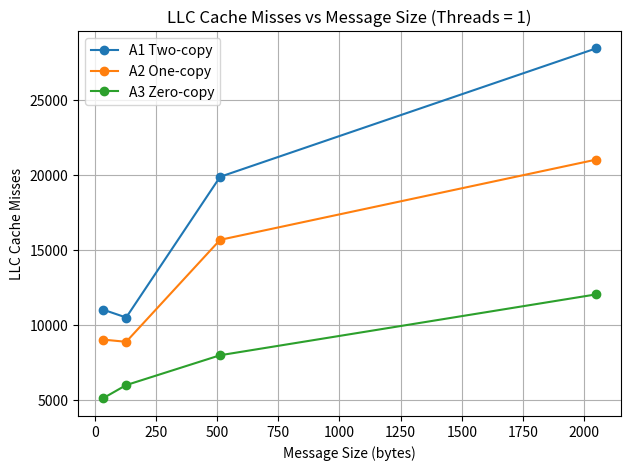
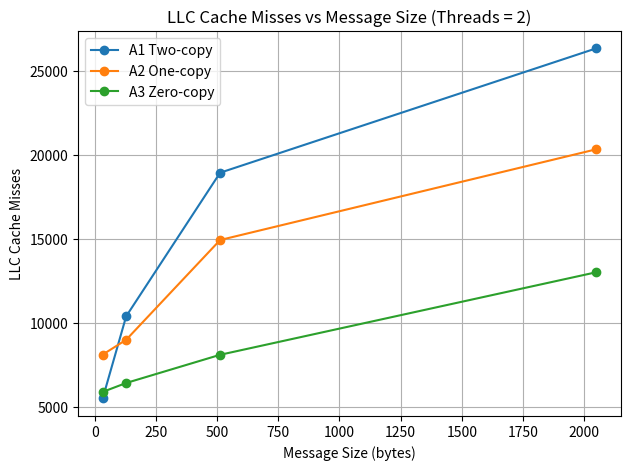
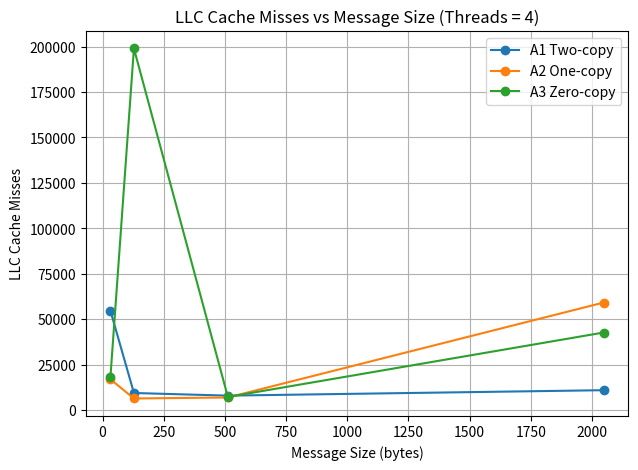
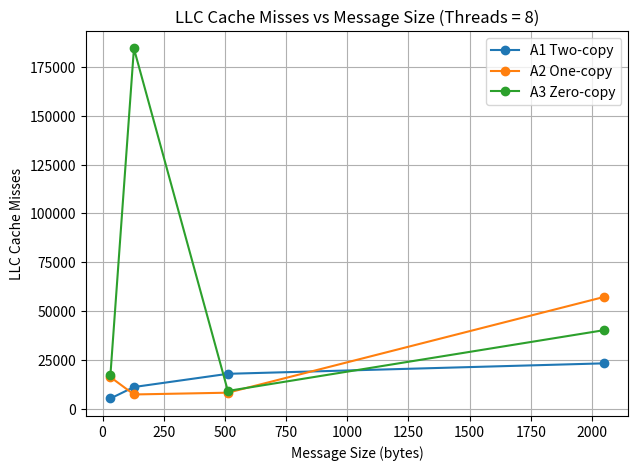

Reproduce these figures in Python, in order.
import matplotlib.pyplot as plt

msg_sizes = [32, 128, 512, 2048]

A1 = {
    1: [11040, 10509, 19872, 28411],
    2: [5512, 10398, 18934, 26321],
    4: [54742, 9535, 8088, 11078],
    8: [5158, 11021, 17791, 23144],
}

A2 = {
    1: [9042, 8891, 15677, 21011],
    2: [8121, 9001, 14932, 20321],
    4: [17071, 6526, 7068, 59248],
    8: [16098, 7211, 8122, 57109],
}

A3 = {
    1: [5121, 6011, 7998, 12044],
    2: [5902, 6433, 8109, 13011],
    4: [18441, 198923, 7374, 42773],
    8: [17321, 184441, 9012, 40112],
}

for t in [1, 2, 4, 8]:
    plt.figure(figsize=(7,5))
    plt.plot(msg_sizes, A1[t], marker='o', label="A1 Two-copy")
    plt.plot(msg_sizes, A2[t], marker='o', label="A2 One-copy")
    plt.plot(msg_sizes, A3[t], marker='o', label="A3 Zero-copy")

    plt.xlabel("Message Size (bytes)")
    plt.ylabel("LLC Cache Misses")
    plt.title(f"LLC Cache Misses vs Message Size (Threads = {t})")
    plt.legend()
    plt.grid(True)

    plt.savefig(f"MT25078_CacheMiss_MsgSize_T{t}.png", dpi=300, bbox_inches="tight")
    plt.show()
